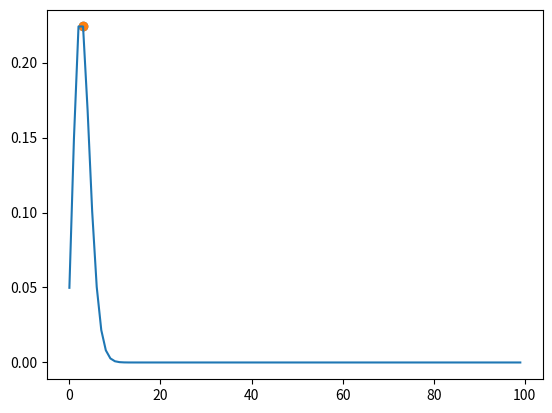

Write Python code to recreate this figure.
import numpy as np
import scipy.special
import matplotlib.pyplot as plt

def poisson(aver, N):
    n = np.arange(0, N)
    p = (np.power(aver, n)*np.exp(-aver))/scipy.special.factorial(n)
    if aver >= 0:
        return p
    else:
        return 0

def poisson_1(aver, N):
    p = (np.power(aver, N) * np.exp(-aver)) / scipy.special.factorial(N)
    if aver >= 0:
        return p
    else:
        return 0

def initial_moment(n, k):
    N = np.size(n)
    arr = np.arange(N)
    x = np.power(arr, k)
    y = n
    m = np.dot(y, x)
    if isinstance(k, int) == False or not(np.size(np.array(n)) > 1):
        return 0
    else:
        return m

def average(n):
    m = initial_moment(n, 1)
    return m

def dispersion(n):
    m = initial_moment(n, 2) - initial_moment(n, 1) ** 2
    return m

def test(aver, N):
    a = poisson(aver, N)
    b = average(a)
    c = dispersion(a)
    plt.plot(a)
    plt.scatter(b, poisson_1(b, b))
    plt.scatter(c, poisson_1(c, c))
    plt.show()

#test
a = poisson(3, 100)
b = average(a)
c = dispersion(a)
print('a = ', 3)
print('b = ', b)
print('c = ', c)
test(3, 100)